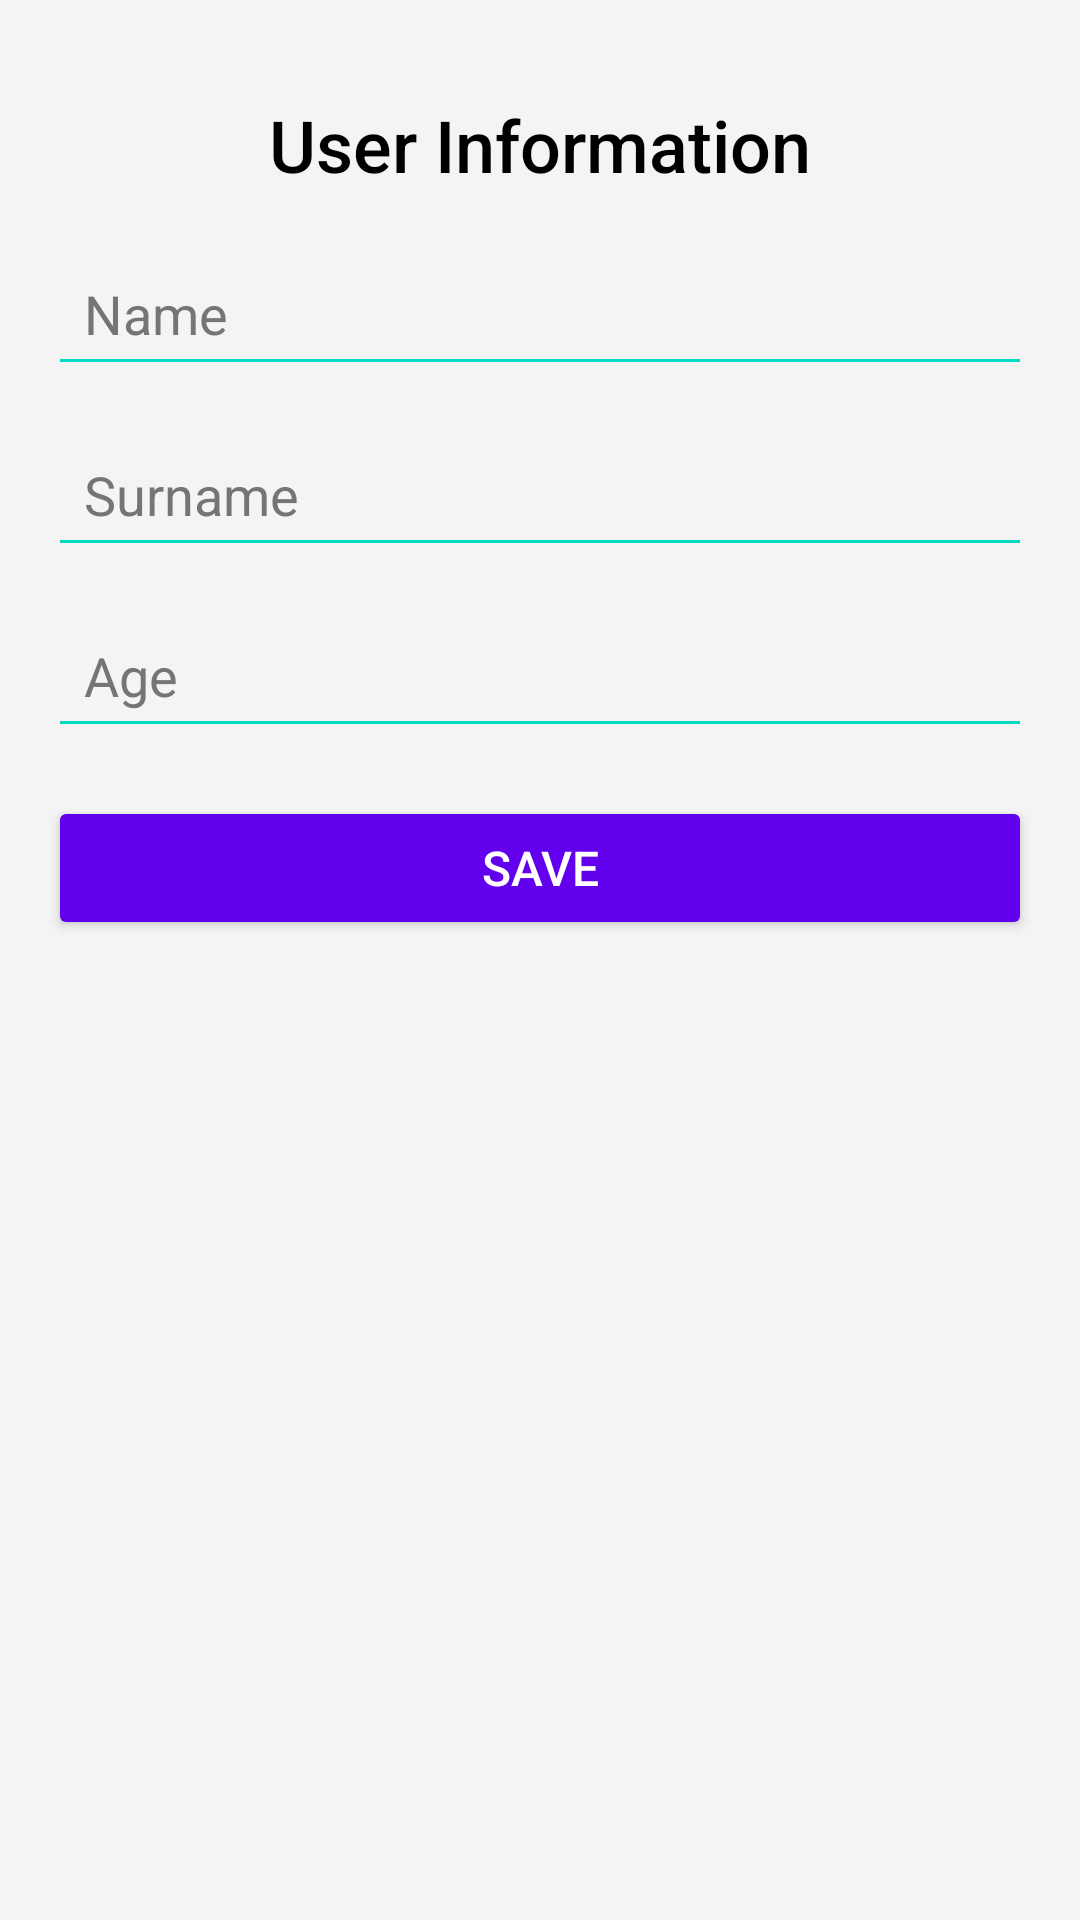

The Android layout XML behind this screen, and the referenced resources:
<!-- AndroidManifest.xml: application theme Theme.FirebaseExercise -->
<!-- res/layout/fragment_home.xml -->
<?xml version="1.0" encoding="utf-8"?>
<LinearLayout
    xmlns:android="http://schemas.android.com/apk/res/android"
    xmlns:tools="http://schemas.android.com/tools"
    android:layout_width="match_parent"
    android:layout_height="match_parent"
    android:orientation="vertical"
    android:padding="16dp"
    android:background="@color/backgroundPrimary"
    tools:context=".ui.fragments.HomeFragment">



        
        <TextView
            android:id="@+id/tvHeader"
            android:layout_width="wrap_content"
            android:layout_height="wrap_content"
            android:text="User Information"
            android:textSize="24sp"
            android:layout_marginTop="16dp"
            android:textColor="@color/primaryText"
            android:fontFamily="sans-serif-medium"
            android:layout_gravity="center_horizontal"
            android:paddingBottom="16dp" />

        
        <EditText
            android:id="@+id/etName"
            android:layout_width="match_parent"
            android:layout_height="wrap_content"
            android:hint="Name"
            android:backgroundTint="@color/accent"
            android:padding="12dp"
            android:layout_marginBottom="12dp"
            android:textColor="@color/primaryText"
            android:textColorHint="@color/secondaryText"/>

        
        <EditText
            android:id="@+id/etSurname"
            android:layout_width="match_parent"
            android:layout_height="wrap_content"
            android:hint="Surname"
            android:backgroundTint="@color/accent"
            android:padding="12dp"
            android:layout_marginBottom="12dp"
            android:textColor="@color/primaryText"
            android:textColorHint="@color/secondaryText"/>

        
        <EditText
            android:id="@+id/etAge"
            android:layout_width="match_parent"
            android:layout_height="wrap_content"
            android:hint="Age"
            android:inputType="number"
            android:backgroundTint="@color/accent"
            android:padding="12dp"
            android:layout_marginBottom="16dp"
            android:textColor="@color/primaryText"
            android:textColorHint="@color/secondaryText"/>

        
        <Button
            android:id="@+id/btnSave"
            android:layout_width="match_parent"
            android:layout_height="wrap_content"
            android:text="Save"
            android:textSize="16sp"
            android:backgroundTint="@color/primary"
            android:textColor="@color/white"
            android:padding="12dp"
            android:fontFamily="sans-serif-medium" />

</LinearLayout>
<!-- resources referenced by this layout -->
<resources>
  <color name="accent">#03DAC5</color>
  <color name="backgroundPrimary">#F4F4F4</color>
  <color name="primary">#6200EE</color>
  <color name="primaryText">#000000</color>
  <color name="secondaryText">#757575</color>
  <color name="white">#FFFFFFFF</color>
  <style name="Theme.FirebaseExercise" parent="Base.Theme.FirebaseExercise" />
  <style name="Base.Theme.FirebaseExercise" parent="Theme.MaterialComponents.DayNight.NoActionBar">
          
          
      </style>
</resources>
